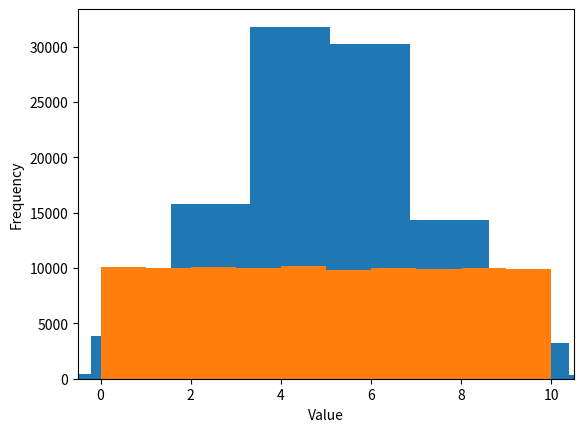

Recreate this plot in Python.
import numpy as np
import matplotlib.pyplot as plt

def createNormalRandomVar(mean: float = 5, standard_dev: float = 2, size: int= 100_000) -> np.ndarray:
    return np.random.normal(mean, standard_dev, size)

def createUniformRandomVar(low: float = 0, high: float = 10, size: int= 100_000) -> np.ndarray:
    return np.random.uniform(low, high, size)


def computeMean(vector: np.ndarray) -> np.float64:
    return np.mean(vector)

def computeStandardDev(vector: np.ndarray) -> np.float64:
    return np.sqrt(np.mean(np.power(vector - np.mean(vector), 2)))


def plotHist(vector: np.ndarray):
    plt.hist(vector)
    plt.xlim(np.min(vector) - 0.5, np.max(vector) + 0.5)
    plt.xlabel('Value')
    plt.ylabel('Frequency')
    plt.show()

if __name__ == '__main__':
    vector = createNormalRandomVar()
    print(computeMean(vector), computeStandardDev(vector))
    plotHist(vector)
    vector = createUniformRandomVar()
    print(computeMean(vector), computeStandardDev(vector))
    plotHist(vector)